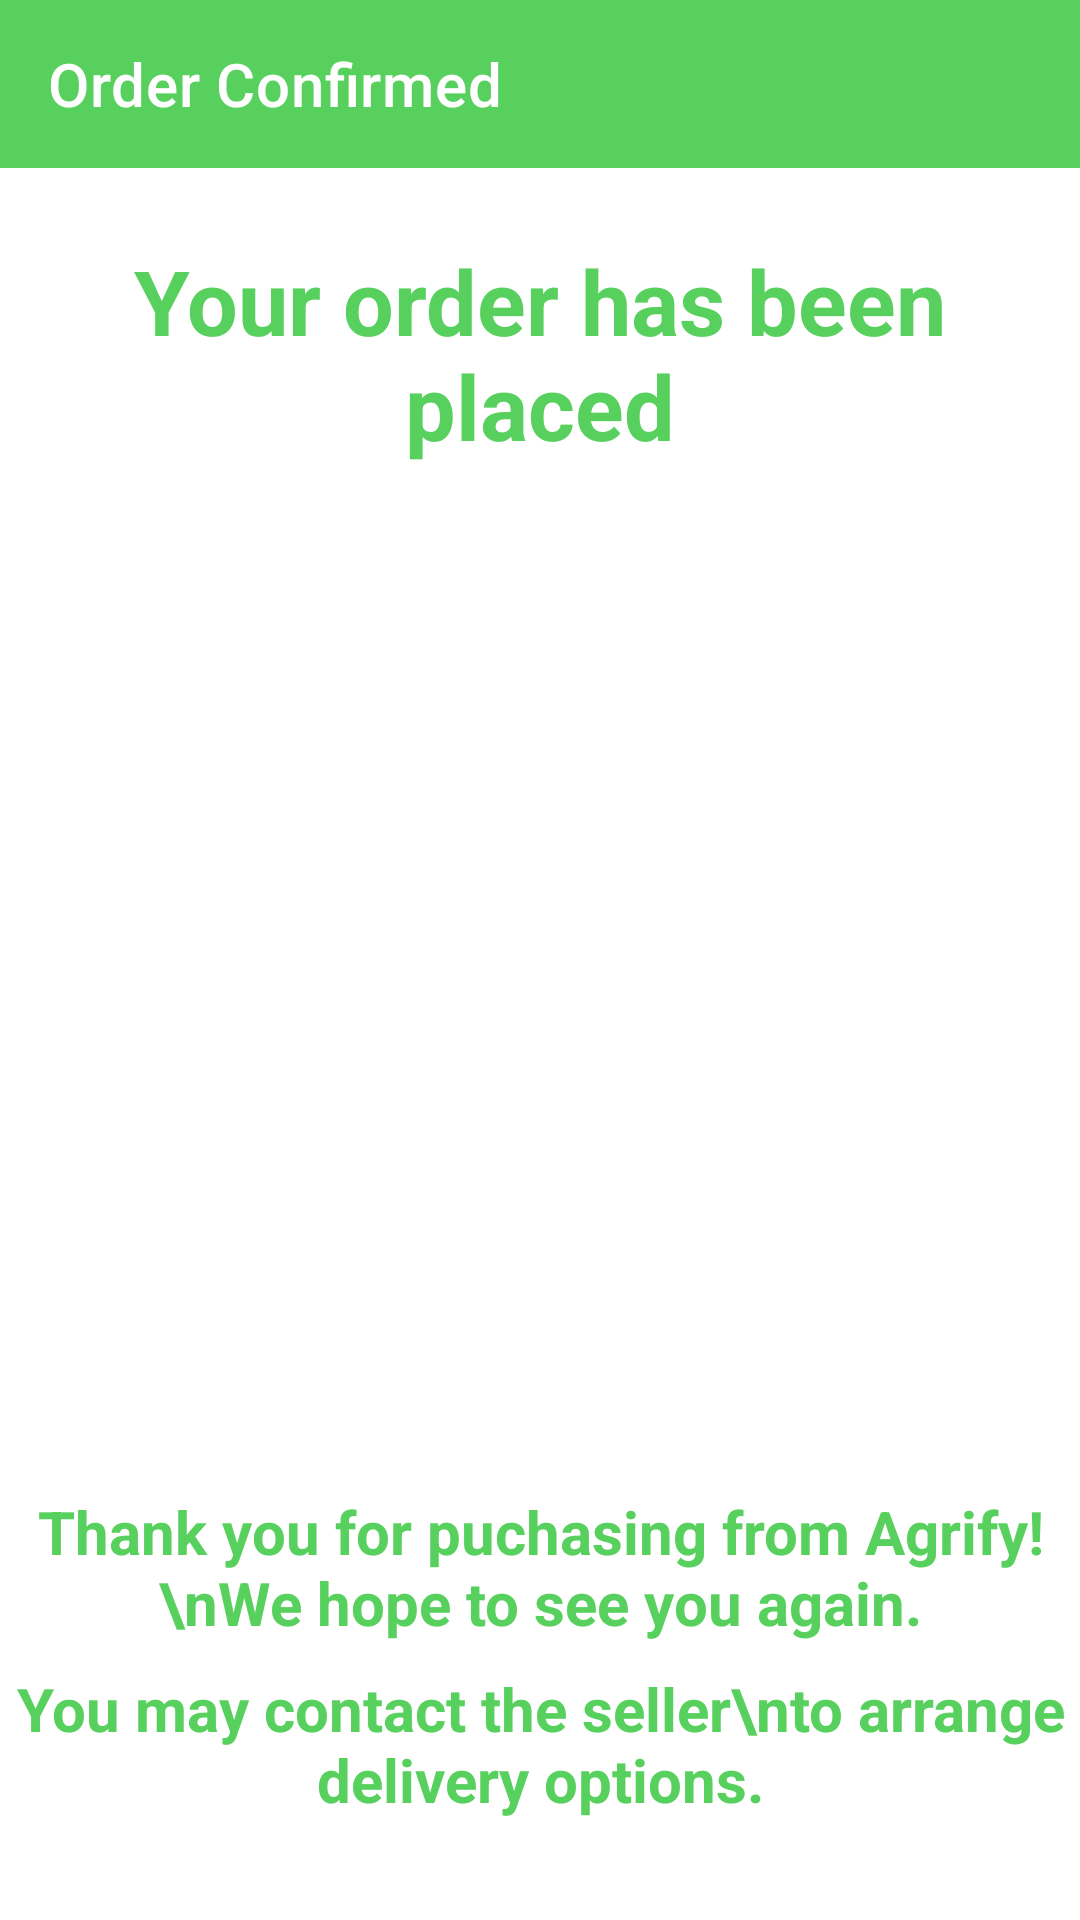

This screen was rendered from an Android layout file. Write that file and the resources it references.
<!-- AndroidManifest.xml: application theme Theme.AgrifyMAD -->
<!-- res/layout/activity_placed_order.xml -->
<?xml version="1.0" encoding="utf-8"?>
<androidx.constraintlayout.widget.ConstraintLayout xmlns:android="http://schemas.android.com/apk/res/android"
    xmlns:app="http://schemas.android.com/apk/res-auto"
    xmlns:tools="http://schemas.android.com/tools"
    android:layout_width="match_parent"
    android:layout_height="match_parent"
    tools:context=".PlacedOrderActivity">

    <androidx.appcompat.widget.Toolbar
        android:id="@+id/toolbar"
        app:layout_constraintVertical_bias="0.0"
        android:layout_width="match_parent"
        android:layout_height="wrap_content"
        android:background="@color/color_primary"
        android:theme="@style/Theme.AgrifyMAD.AppBarOverlay"
        app:layout_constraintEnd_toEndOf="parent"
        app:layout_constraintStart_toStartOf="parent"
        app:layout_constraintTop_toTopOf="parent"
        app:title="Order Confirmed"
        app:titleTextColor="@color/white"/>

    <TextView
        android:id="@+id/textView8"
        android:layout_width="match_parent"
        android:layout_height="wrap_content"
        android:layout_marginTop="80dp"
        android:layout_marginBottom="20dp"
        android:text="Your order has been placed"
        android:textAlignment="center"
        android:textColor="@color/color_primary"
        android:textSize="30sp"
        android:textStyle="bold"
        app:layout_constraintEnd_toEndOf="parent"
        app:layout_constraintHorizontal_bias="0.0"
        app:layout_constraintStart_toStartOf="parent"
        app:layout_constraintTop_toTopOf="parent" />

    <ImageView
        android:id="@+id/imageView3"
        android:layout_width="match_parent"
        android:layout_height="320dp"
        android:padding="20dp"
        android:src="@drawable/placedorder"
        app:layout_constraintBottom_toBottomOf="parent"
        app:layout_constraintEnd_toEndOf="parent"
        app:layout_constraintHorizontal_bias="0.0"
        app:layout_constraintStart_toStartOf="parent"
        app:layout_constraintTop_toBottomOf="@+id/textView8"
        app:layout_constraintVertical_bias="0.0" />

    <TextView
        android:id="@+id/textView9"
        android:layout_width="match_parent"
        android:layout_height="wrap_content"
        android:text="Thank you for puchasing from Agrify!\nWe hope to see you again."
        android:textAlignment="center"
        android:textColor="@color/color_primary"
        android:textSize="20sp"
        android:textStyle="bold"
        app:layout_constraintBottom_toBottomOf="parent"
        app:layout_constraintEnd_toEndOf="parent"
        app:layout_constraintHorizontal_bias="0.0"
        app:layout_constraintStart_toStartOf="parent"
        app:layout_constraintTop_toBottomOf="@+id/imageView3"
        app:layout_constraintVertical_bias="0.191" />

    <TextView
        android:layout_width="wrap_content"
        android:layout_height="wrap_content"
        android:gravity="center"
        android:text="You may contact the seller\nto arrange delivery options."
        android:textAlignment="center"
        android:textColor="@color/color_primary"
        android:textSize="20sp"
        android:textStyle="bold"
        app:layout_constraintBottom_toBottomOf="parent"
        app:layout_constraintEnd_toEndOf="parent"

        app:layout_constraintHorizontal_bias="0.496"
        app:layout_constraintStart_toStartOf="parent"
        app:layout_constraintTop_toBottomOf="@+id/textView9"
        app:layout_constraintVertical_bias="0.202" />

</androidx.constraintlayout.widget.ConstraintLayout>
<!-- resources referenced by this layout -->
<resources>
  <color name="color_primary">#58D05E</color>
  <color name="white">#FFFFFFFF</color>
  <style name="Theme.AgrifyMAD.AppBarOverlay" parent="ThemeOverlay.AppCompat.Dark.ActionBar">
      <item name="colorControlNormal">@color/white</item>
      </style>
  <style name="Theme.AgrifyMAD" parent="Theme.MaterialComponents.DayNight.NoActionBar">
          
          <item name="colorPrimary">@color/color_primary</item>
          <item name="colorPrimaryVariant">@color/color_tertiary</item>
          <item name="colorOnPrimary">@color/white</item>
          
          <item name="colorSecondary">@color/teal_200</item>
          <item name="colorSecondaryVariant">@color/teal_700</item>
          <item name="colorOnSecondary">@color/black</item>
          
          <item name="android:statusBarColor">?attr/colorPrimaryVariant</item>
          
      </style>
  <color name="color_tertiary">#A9E69F</color>
  <color name="teal_200">#FF03DAC5</color>
  <color name="teal_700">#FF018786</color>
  <color name="black">#FF000000</color>
</resources>
